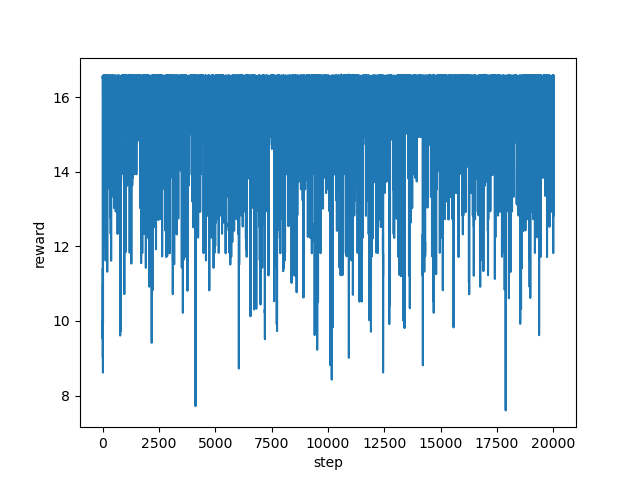

Source data for this figure (header and first rows):
step, reward
0, 16.52
1, 16.56
2, 16.55
3, 16.55
4, 16.53
5, 16.47
6, 14.82
7, 12.81
8, 14.64
9, 14.82
10, 11.72
11, 9.525
12, 9.924
13, 10.31
14, 11.41
15, 9.016
16, 10.42
17, 10.03
18, 8.614
19, 10.95
20, 9.907
21, 12.51
22, 15.21
23, 16.57
24, 16.55
25, 15.13
26, 16.12
27, 13.82
28, 15.52
29, 13.93
30, 15.64
31, 15.03
32, 15.03
33, 16.03
34, 16.56
35, 16.54
36, 16.56
37, 16.55
38, 16.58
39, 13.95
40, 13.95
41, 14.33
42, 16.03
43, 16.54
44, 16.54
45, 16.56
46, 16.57
47, 16.55
48, 16.54
49, 16.58
50, 16.54
51, 14.05
52, 15.85
53, 16.53
54, 16.54
55, 16.55
56, 16.57
57, 16.56
58, 15.05
59, 16.12
... 19,940 more rows
